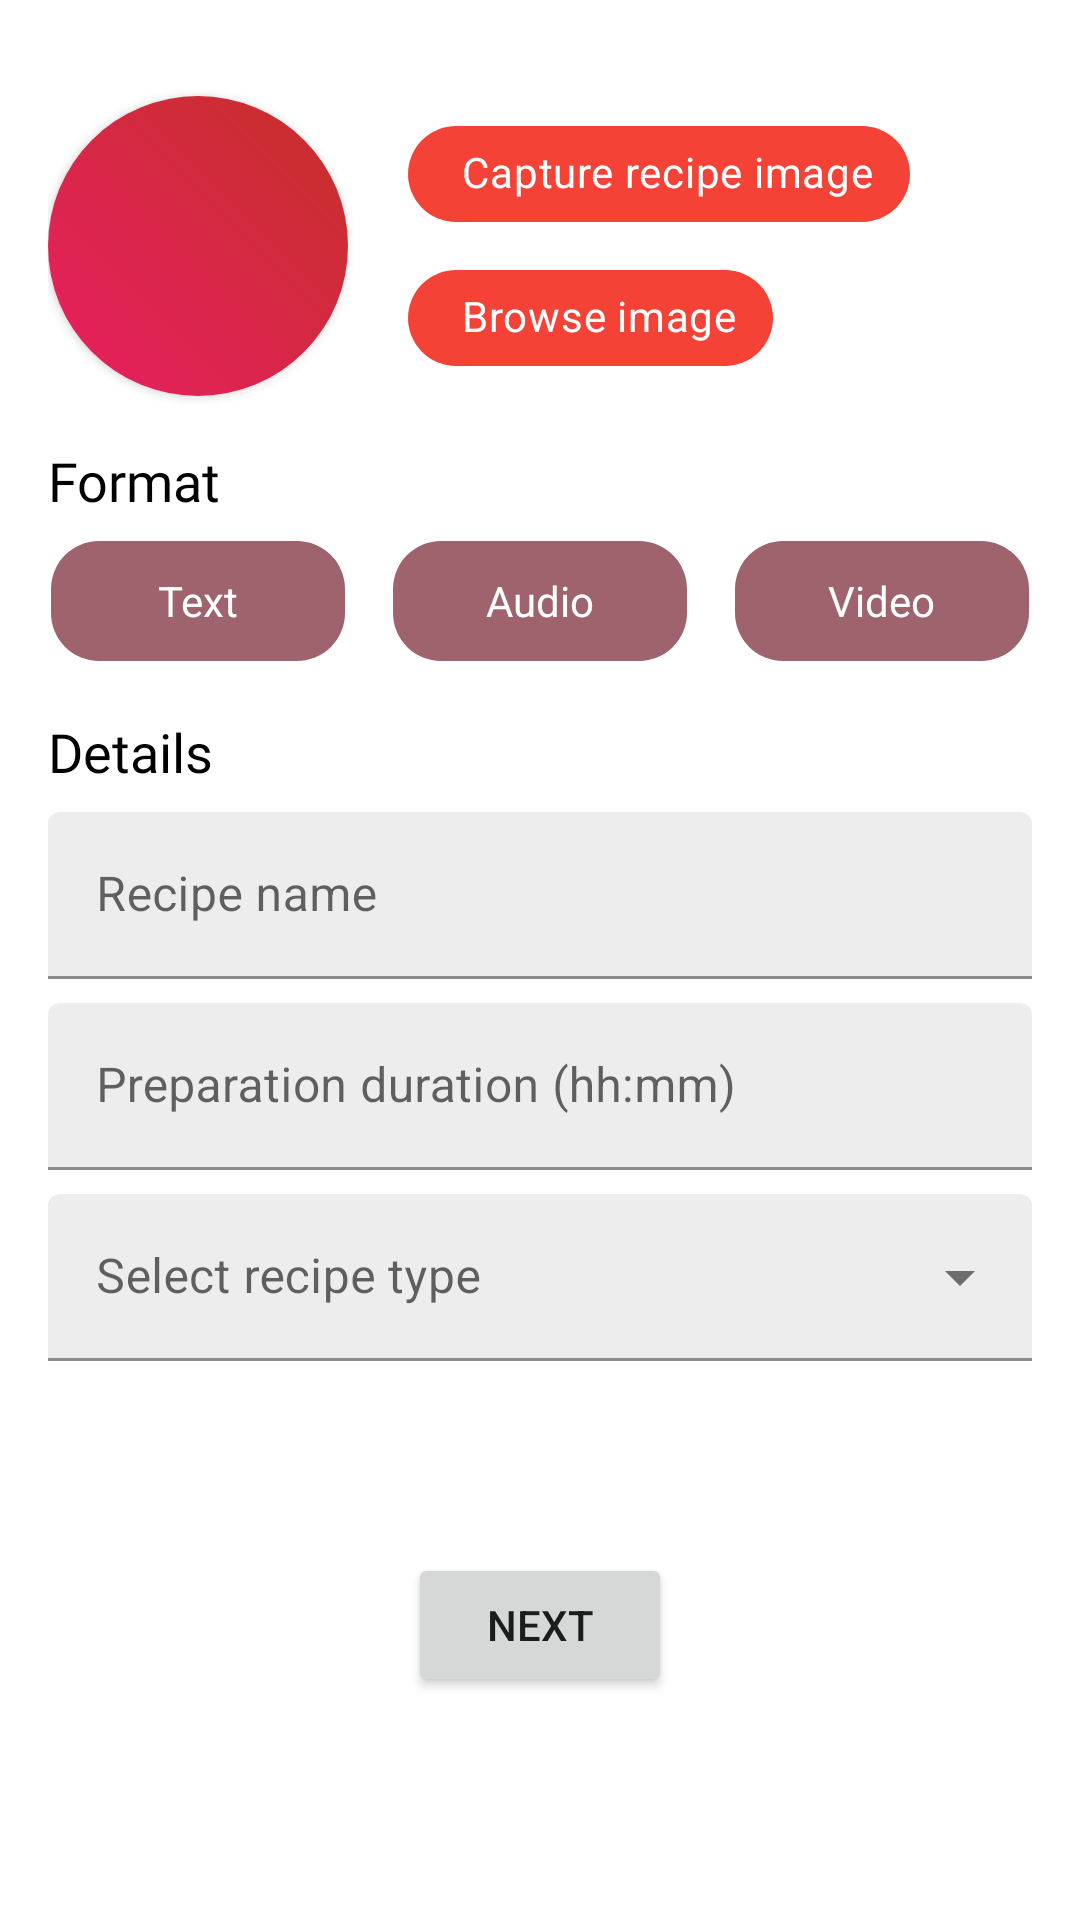

Produce the Android XML layout that renders to this screen, including the resource entries it uses.
<!-- AndroidManifest.xml: application theme Theme.MyRecApp -->
<!-- res/layout/create_new_recipe.xml -->
<?xml version="1.0" encoding="utf-8"?>
<LinearLayout xmlns:android="http://schemas.android.com/apk/res/android"
    android:layout_width="match_parent"
    android:layout_height="match_parent"
    android:orientation="vertical"
    android:padding="16dp"
    xmlns:app="http://schemas.android.com/apk/res-auto">

    <LinearLayout
        android:layout_width="match_parent"
        android:layout_height="wrap_content"
        android:orientation="horizontal">
    <androidx.cardview.widget.CardView
        android:layout_width="100dp"
        android:layout_height="100dp"
        android:layout_marginTop="16dp"
        android:layout_marginBottom="16dp"
        android:layout_gravity="center"
        app:cardCornerRadius="50dp"
        android:elevation="2dp">

    <ImageView
        android:id="@+id/imgRecImage"
        android:layout_width="match_parent"
        android:layout_height="match_parent"
        android:scaleType="fitXY"
        android:src="@drawable/main_image_shape"/>
    </androidx.cardview.widget.CardView>


    <com.google.android.material.chip.ChipGroup
        android:layout_width="wrap_content"
        android:layout_height="wrap_content"
        android:layout_gravity="center"
        android:layout_marginLeft="20dp"
        >

    <com.google.android.material.chip.Chip
        android:id="@+id/btnCaptureImage"
        android:layout_width="wrap_content"
        android:layout_height="wrap_content"
        android:fontFamily="@font/hind"
        android:text="Capture recipe image"
        android:textColor="@color/white"
        app:chipBackgroundColor="#F44336"
        app:chipIcon="@drawable/_camera"
        app:chipIconEnabled="true"
        app:chipIconTint="#FEFEFE"
        app:chipStartPadding="10dp"
        app:chipIconVisible="true" />

    <com.google.android.material.chip.Chip
        android:id="@+id/btnBrowseImage"
        android:layout_width="wrap_content"
        android:layout_height="wrap_content"
        android:fontFamily="@font/hind"
        android:text="Browse image"
        android:textColor="@color/white"
        app:chipBackgroundColor="#F44336"
        app:chipIcon="@drawable/_upload"
        app:chipIconEnabled="true"
        app:chipIconTint="#FEFEFE"
        app:chipStartPadding="10dp"
        app:chipIconVisible="true" />

    </com.google.android.material.chip.ChipGroup>
    </LinearLayout>

    <TextView
        android:layout_width="match_parent"
        android:layout_height="wrap_content"
        android:textColor="@color/black"
        android:fontFamily="@font/hind"
        android:text="Format"
        android:textSize="18sp"/>

    <RadioGroup
        android:id="@+id/rdoGroup"
        android:layout_width="342dp"
        android:layout_height="62dp"
        android:layout_gravity="center"
        android:orientation="horizontal">

        <RadioButton
            android:layout_width="98dp"
            android:layout_height="40dp"
            android:layout_margin="8dp"
            android:background="@drawable/radio_selector"
            android:button="@android:color/transparent"
            android:text="Text"
            android:textAlignment="center"
            android:textColor="@color/white" />

        <RadioButton
            android:layout_width="98dp"
            android:layout_height="40dp"
            android:layout_margin="8dp"
            android:background="@drawable/radio_selector"
            android:button="@android:color/transparent"
            android:text="Audio"
            android:textAlignment="center"
            android:textColor="@color/white" />

        <RadioButton
            android:layout_width="98dp"
            android:layout_height="40dp"
            android:layout_margin="8dp"
            android:background="@drawable/radio_selector"
            android:button="@android:color/transparent"
            android:text="Video"
            android:textAlignment="center"
            android:textColor="@color/white" />

    </RadioGroup>

    <TextView
        android:layout_width="match_parent"
        android:layout_height="wrap_content"
        android:layout_marginTop="4dp"
        android:textColor="@color/black"
        android:fontFamily="@font/hind"
        android:text="Details"
        android:textSize="18sp"/>

    <com.google.android.material.textfield.TextInputLayout
        android:layout_width="match_parent"
        android:layout_height="wrap_content"
        android:layout_marginTop="8dp">

        <EditText
            android:id="@+id/txtRecipeName"
            android:backgroundTint="#EDEDED"
            android:layout_width="match_parent"
            android:layout_height="wrap_content"
            android:hint="Recipe name" />
    </com.google.android.material.textfield.TextInputLayout>

    <com.google.android.material.textfield.TextInputLayout
        android:layout_width="match_parent"
        android:layout_height="wrap_content"
        android:layout_marginTop="8dp">

        <EditText
            android:id="@+id/txtRecipeDuration"
            android:layout_width="match_parent"
            android:layout_height="wrap_content"
            android:backgroundTint="#EDEDED"
            android:hint="Preparation duration (hh:mm)"
            android:inputType="time" />
    </com.google.android.material.textfield.TextInputLayout>

    <com.google.android.material.textfield.TextInputLayout
        android:layout_marginTop="8dp"
        style="@style/Widget.MaterialComponents.TextInputLayout.FilledBox.ExposedDropdownMenu"
        android:layout_width="match_parent"
        android:layout_height="wrap_content">

        <AutoCompleteTextView
            android:id="@+id/spnrRecipeType"
            android:layout_width="match_parent"
            android:layout_height="match_parent"
            android:backgroundTint="#EDEDED"
            android:hint="Select recipe type"
            android:inputType="none" />
    </com.google.android.material.textfield.TextInputLayout>

    <Button
        android:id="@+id/btnNext"
        android:layout_width="wrap_content"
        android:layout_height="wrap_content"
        android:layout_marginTop="64dp"
        android:text="Next"
        android:layout_gravity="center"/>

</LinearLayout>
<!-- resources referenced by this layout -->
<resources>
  <color name="black">#FF000000</color>
  <color name="white">#FFFFFFFF</color>
  <!-- drawable main_image_shape (drawable) -->
  <?xml version="1.0" encoding="utf-8"?>
  <shape android:shape="rectangle"
      xmlns:android="http://schemas.android.com/apk/res/android">
          <corners android:radius="16dp" />
          <gradient
              android:type="linear"
              android:endColor="#C43127"
              android:angle="45"
              android:startColor="#E91E63" />
  </shape>
  <!-- drawable radio_selector (drawable) -->
  <?xml version="1.0" encoding="utf-8"?>
  <selector xmlns:android="http://schemas.android.com/apk/res/android">
      <item android:state_checked="true"
          android:drawable="@drawable/radio_selected"
          />
      <item android:state_checked="false"
          android:drawable="@drawable/radio_normal"
          />
  </selector>
  <style name="Theme.MyRecApp" parent="Theme.MaterialComponents.DayNight.DarkActionBar">
          
          <item name="colorPrimary">@color/purple_500</item>
          <item name="colorPrimaryVariant">@color/purple_700</item>
          <item name="colorOnPrimary">@color/white</item>
          
          <item name="colorSecondary">#A22C24</item>
          <item name="colorSecondaryVariant">#361C1A</item>
          <item name="colorOnSecondary">@color/black</item>
          
          <item name="android:statusBarColor">?attr/colorPrimaryVariant</item>
          
          <item name="windowNoTitle">true</item>
      </style>
  <!-- drawable radio_selected (drawable) -->
  <?xml version="1.0" encoding="utf-8"?>
  <shape
      android:shape="rectangle"
      xmlns:android="http://schemas.android.com/apk/res/android">
      <solid android:color="#A71930"/>
      <corners android:radius="16dp"/>
  </shape>
  <!-- drawable radio_normal (drawable) -->
  <?xml version="1.0" encoding="utf-8"?>
  <shape
      android:shape="rectangle"
      xmlns:android="http://schemas.android.com/apk/res/android">
      <solid android:color="#9E636D"/>
      <corners android:radius="16dp"/>
  </shape>
  <color name="purple_500">#A71930</color>
  <color name="purple_700">#A71930</color>
</resources>
